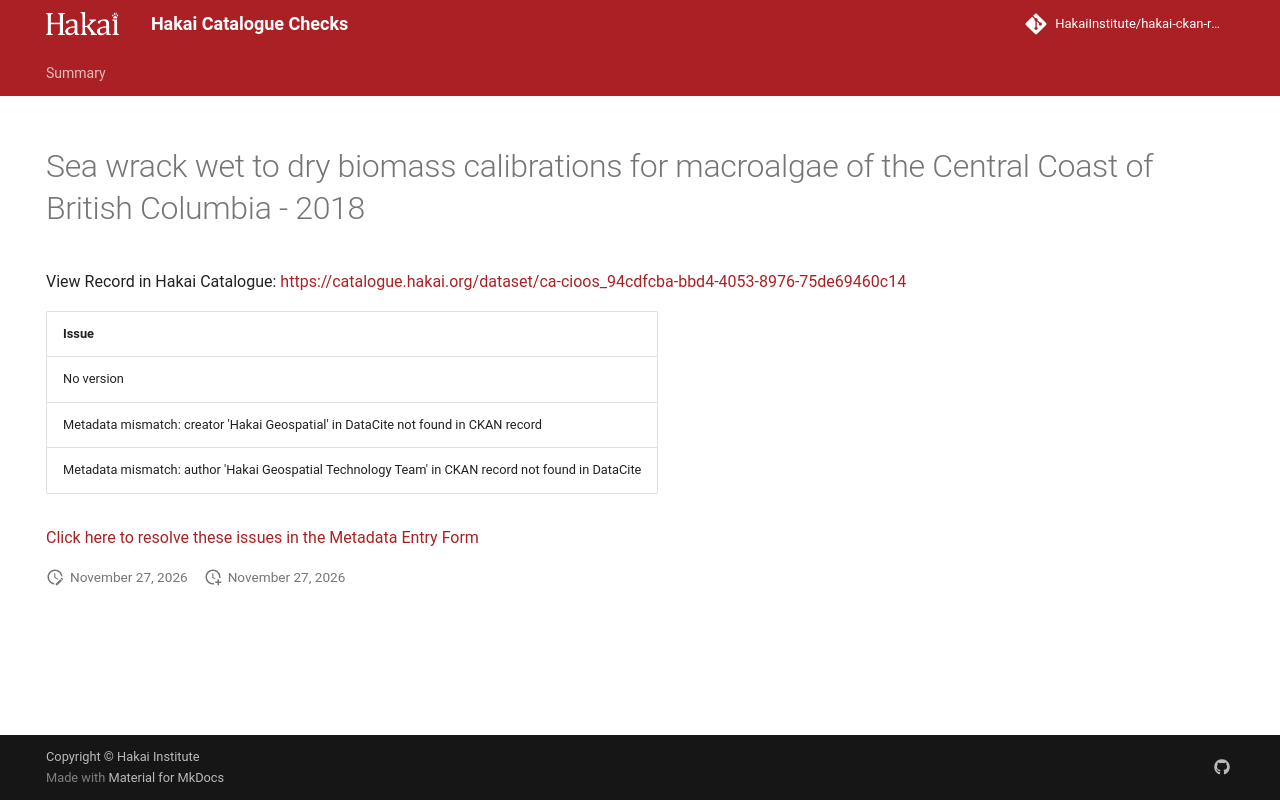

repository: HakaiInstitute/hakai-ckan-records-checks · page: main/records/52048599-9a0c-4d33-861f-26eaedc86bd5/index.html · generator: mkdocs

---
title: Sea wrack wet to dry biomass calibrations for macroalgae of the Central Coast of British Columbia - 2018
hide:
  - navigation
  - toc
---

# Sea wrack wet to dry biomass calibrations for macroalgae of the Central Coast of British Columbia - 2018

View Record in Hakai Catalogue: <a href="https://catalogue.hakai.org/dataset/ca-cioos_94cdfcba-bbd4-4053-8976-75de69460c14" target="_blank">https://catalogue.hakai.org/dataset/ca-cioos_94cdfcba-bbd4-4053-8976-75de69460c14</a>

| Issue                                                                                             |
|:--------------------------------------------------------------------------------------------------|
| No version                                                                                        |
| Metadata mismatch: creator 'Hakai Geospatial' in DataCite not found in CKAN record                |
| Metadata mismatch: author 'Hakai Geospatial Technology Team' in CKAN record not found in DataCite |


<a href="https://hakaiinstitute.github.io/hakai-metadata-entry-form#/en/hakai/qbqh6DF00XZq8MOpQ3kKkI9GUv43/-MTFWNFc0dmtoV0UyT2k" target="_blank">Click here to resolve these issues in the Metadata Entry Form</a>


<script>
   document.addEventListener("DOMContentLoaded", function() {
    var map = L.map('map').setView([51.505, -125.09], 5);
    L.tileLayer('https://tile.openstreetmap.org/{z}/{x}/{y}.png', {
        maxZoom: 19,
        attribution: '&copy; <a href="http://www.openstreetmap.org/copyright">OpenStreetMap</a>'
    }).addTo(map);
    var geojsonFeature = {
        "type": "Feature",
        "properties": {
            "name" : "Sea wrack wet to dry biomass calibrations for macroalgae of the Central Coast of British Columbia - 2018"
        },
        "geometry": {'type': 'Polygon', 'coordinates': [[[-128.16116765, 51.64326925], [-128.11481908, 51.64326925], [-128.11481908, 51.66904109], [-128.16116765, 51.66904109], [-128.16116765, 51.64326925]]]}
    }
    L.geoJSON(geojsonFeature).addTo(map);
   })
</script>
